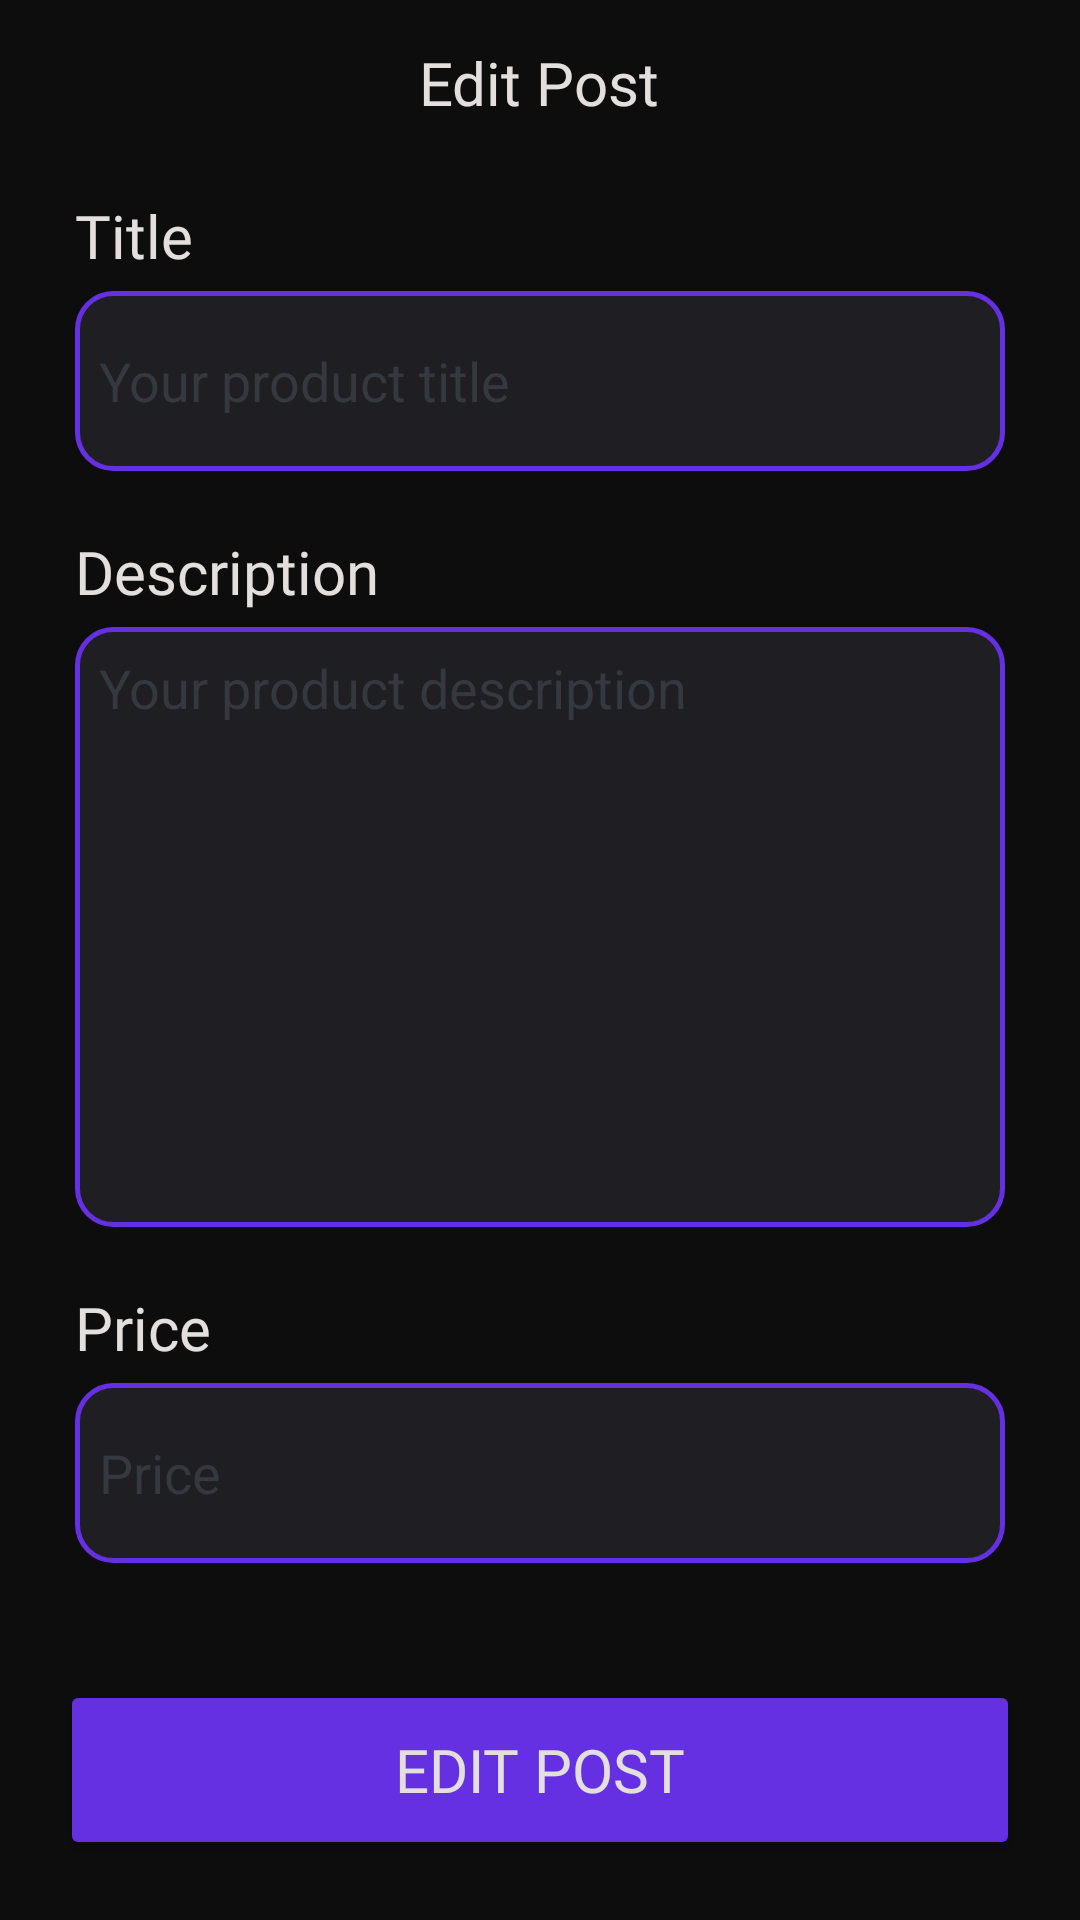

Produce the Android XML layout that renders to this screen, including the resource entries it uses.
<!-- AndroidManifest.xml: activity theme Theme.CampusOLX -->
<!-- res/layout/activity_edit_ad.xml -->
<?xml version="1.0" encoding="utf-8"?>
<RelativeLayout xmlns:android="http://schemas.android.com/apk/res/android"
    xmlns:app="http://schemas.android.com/apk/res-auto"
    xmlns:tools="http://schemas.android.com/tools"
    android:layout_width="match_parent"
    android:layout_height="match_parent"
    android:background="@color/background"
    tools:context=".activites.EditAdActivity">

    <RelativeLayout
        android:id="@+id/toolbarRL"
        android:layout_width="match_parent"
        android:layout_height="55dp">
        <ImageView
            android:layout_width="wrap_content"
            android:layout_height="wrap_content"
            android:id="@+id/toolBarBackBtn"
            android:src="@drawable/ic_back"
            app:tint="@color/text_colour"
            android:layout_marginLeft="20dp"
            android:layout_alignParentStart="true"
            android:layout_centerVertical="true"
            android:layout_margin="10dp"/>
        <TextView
            android:id="@+id/toolbarTitleTv"
            android:layout_width="wrap_content"
            android:layout_height="wrap_content"
            android:text="Edit Post"
            android:fontFamily="@font/poppins"
            android:textColor="@color/text_colour"
            android:textSize="20sp"
            android:layout_centerInParent="true"/>
    </RelativeLayout>
    <androidx.core.widget.NestedScrollView
        android:layout_width="match_parent"
        android:layout_height="match_parent"
        android:layout_below="@id/toolbarRL"
        android:layout_above="@id/postAdBtn"
        android:padding="10dp">
        <RelativeLayout
            android:layout_width="match_parent"
            android:layout_marginHorizontal="15dp"
            android:layout_height="wrap_content">

            <TextView
                android:id="@+id/textView"
                android:layout_width="wrap_content"
                android:layout_height="wrap_content"
                android:text="Title"
                android:layout_alignParentLeft="true"
                android:layout_alignParentTop="true"
                android:fontFamily="@font/poppins"
                android:textSize="20sp"
                android:textColor="@color/text_colour"
                />

            <EditText
                android:id="@+id/titleEt"
                android:layout_width="match_parent"
                android:layout_height="60dp"
                android:layout_marginTop="5dp"
                android:background="@drawable/edit_text_background"
                android:ems="10"
                android:paddingHorizontal="20dp"
                android:textColor="@color/text_colour"
                android:textColorHint="@color/edit_text_hint"
                android:hint="Your product title"
                android:layout_alignParentLeft="true"
                android:layout_below="@+id/textView"
                android:padding="8dp"
                />

            <TextView
                android:id="@+id/textView2"
                android:layout_width="wrap_content"
                android:layout_height="wrap_content"
                android:text="Description"
                android:layout_marginTop="20dp"
                android:layout_alignParentLeft="true"
                android:layout_below="@id/titleEt"
                android:fontFamily="@font/poppins"
                android:textSize="20sp"
                android:textColor="@color/text_colour"
                />

            <EditText
                android:id="@+id/descEt"
                android:layout_width="match_parent"
                android:layout_height="200dp"
                android:layout_marginTop="5dp"
                android:background="@drawable/edit_text_background"
                android:ems="10"
                android:layout_below="@id/textView2"
                android:paddingHorizontal="20dp"
                android:textColor="@color/text_colour"
                android:gravity="start"
                android:textColorHint="@color/edit_text_hint"
                android:hint="Your product description"
                android:layout_alignParentLeft="true"
                android:padding="8dp"
                />


            <TextView
                android:id="@+id/textView3"
                android:layout_width="wrap_content"
                android:layout_height="wrap_content"
                android:text="Price"
                android:layout_marginTop="20dp"
                android:layout_below="@id/descEt"
                android:fontFamily="@font/poppins"
                android:textSize="20sp"
                android:textColor="@color/text_colour"
                />

            <EditText
                android:id="@+id/priceEt"
                android:layout_width="match_parent"
                android:layout_height="60dp"
                android:layout_marginTop="5dp"
                android:background="@drawable/edit_text_background"
                android:layout_below="@+id/textView3"
                android:paddingHorizontal="20dp"
                android:textColor="@color/text_colour"
                android:textColorHint="@color/edit_text_hint"
                android:hint="Price"
                android:inputType="number"
                android:layout_alignParentLeft="true"
                android:padding="8dp"
                />

        </RelativeLayout>

    </androidx.core.widget.NestedScrollView>

    <Button
        android:id="@+id/editAdBtn"
        android:layout_width="match_parent"
        android:layout_height="60dp"
        android:layout_margin="20dp"
        android:backgroundTint="@color/secondary_colour"
        android:textColor="@color/text_colour"
        android:text="Edit Post"
        app:cornerRadius="12dp"
        android:textSize="20sp"
        android:fontFamily="@font/poppins_medium"
        android:layout_alignParentBottom="true"/>
</RelativeLayout>
<!-- resources referenced by this layout -->
<resources>
  <color name="background">#0D0D0D</color>
  <color name="edit_text_hint">#35383F</color>
  <color name="secondary_colour">#6530E1</color>
  <color name="text_colour">#E4DFDF</color>
  <!-- drawable edit_text_background (drawable) -->
  <?xml version="1.0" encoding="utf-8"?>
  
  <shape xmlns:android="http://schemas.android.com/apk/res/android"
      android:shape="rectangle">
  
      <solid android:color="#1F1F23"/>
      <corners android:radius="12dp"/>
      <stroke android:width="1.5dp"
          android:color="#6530E1"/>
  
  </shape>
  <style name="Theme.CampusOLX" parent="Theme.MaterialComponents.DayNight.NoActionBar">
          
          <item name="colorPrimary">@color/App_colour</item>
          <item name="colorPrimaryVariant">@color/purple_700</item>
          <item name="colorOnPrimary">@color/white</item>
          
          <item name="colorSecondary">@color/white_transparent</item>
          <item name="colorSecondaryVariant">@color/teal_700</item>
          <item name="colorOnSecondary">@color/black</item>
          
          <item name="android:statusBarColor">?attr/colorPrimaryVariant</item>
          
      </style>
  <color name="App_colour">#6530E1</color>
  <color name="purple_700">#6530E1</color>
  <color name="white">#FFFFFFFF</color>
  <color name="white_transparent">#00FFFFFF</color>
  <color name="teal_700">#FF018786</color>
  <color name="black">#FF000000</color>
</resources>
